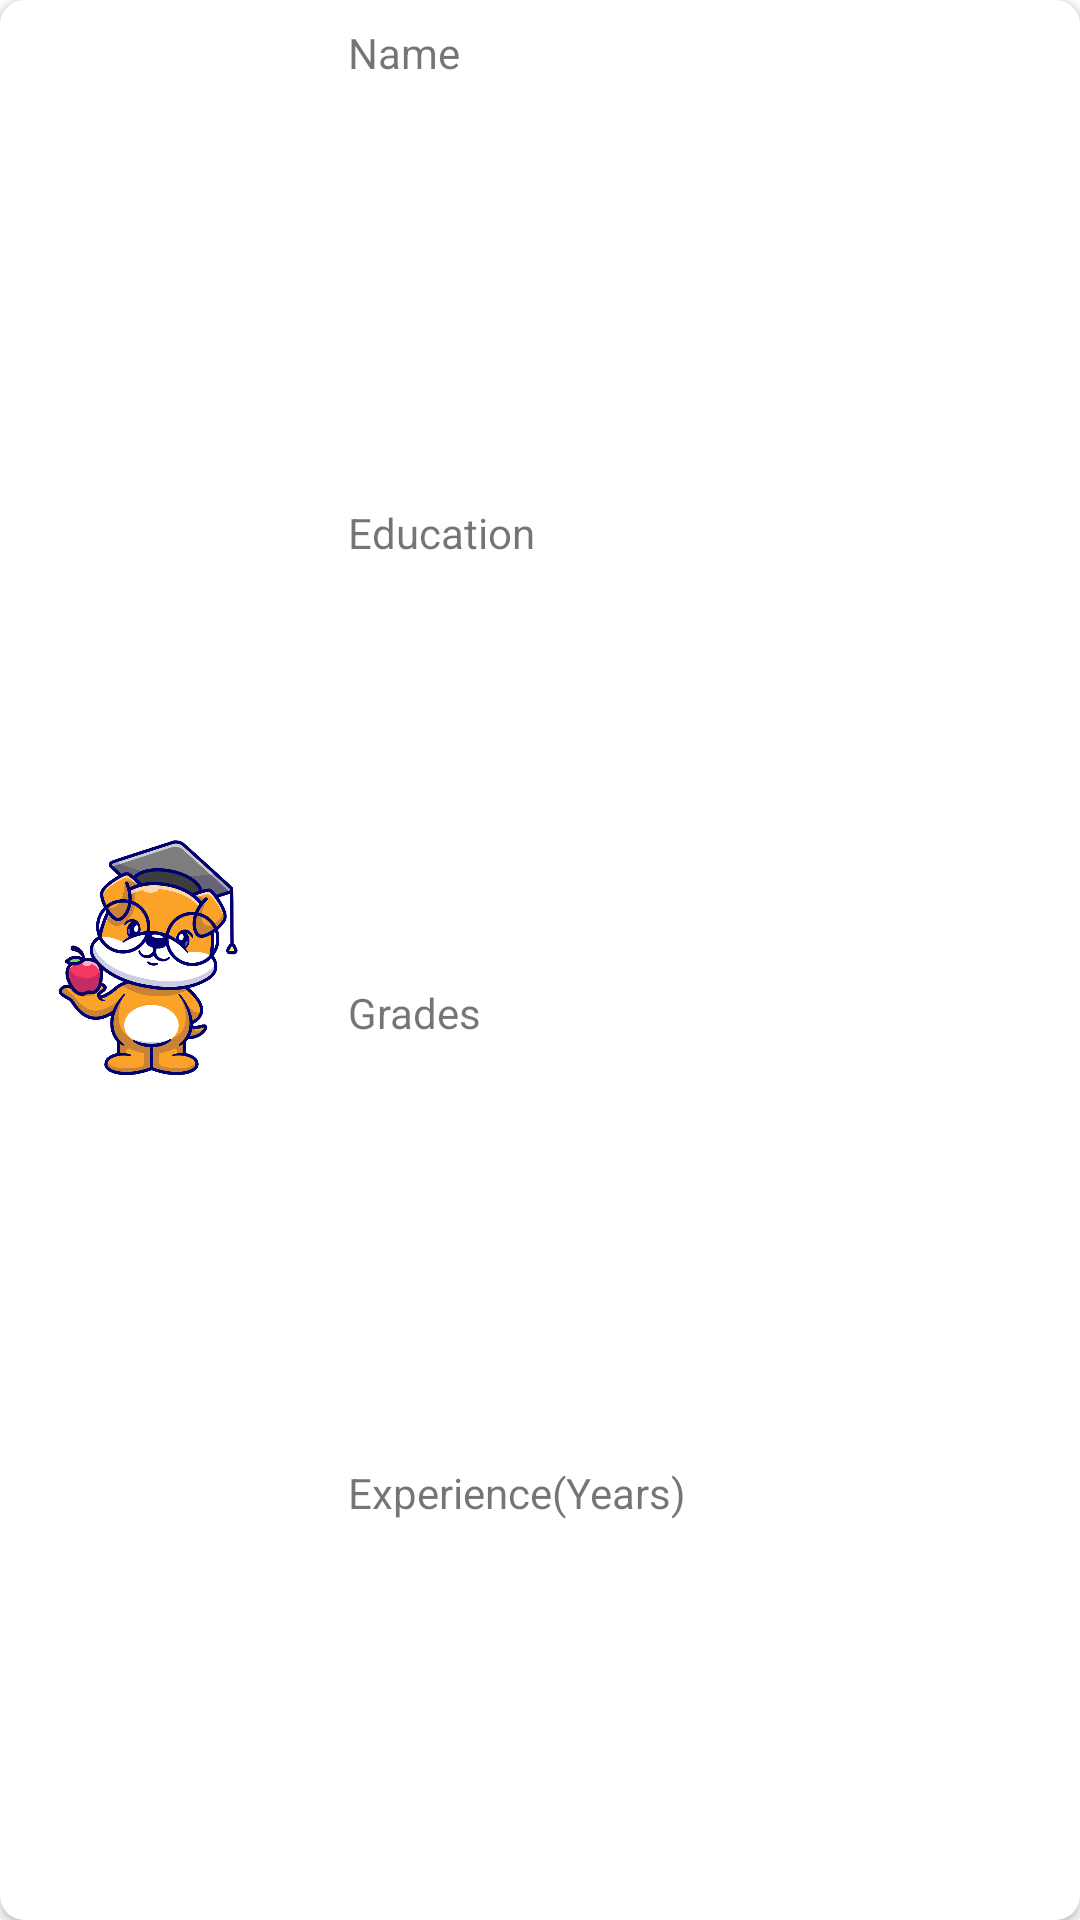

Android layout source for this screen:
<!-- AndroidManifest.xml: application theme Theme.TutorFinder -->
<!-- res/layout/my_tutor_rv_item.xml -->
<?xml version="1.0" encoding="utf-8"?>
<androidx.cardview.widget.CardView xmlns:android="http://schemas.android.com/apk/res/android"
    xmlns:app="http://schemas.android.com/apk/res-auto"
    xmlns:tools="http://schemas.android.com/tools"
    android:layout_width="match_parent"
    android:layout_height="140dp"

    android:layout_marginHorizontal="8dp"
    android:layout_marginVertical="4dp"
    app:cardCornerRadius="8dp">

    <LinearLayout
        android:layout_width="match_parent"
        android:layout_height="match_parent"

        android:gravity="center_horizontal|center_vertical"
        android:orientation="horizontal">

        <ImageView
            android:id="@+id/imageViewMyTutorItem"
            android:layout_width="100dp"
            android:layout_height="100dp"

            android:foregroundGravity="center"

            android:scaleType="fitXY"
            app:srcCompat="@drawable/choose_choice"
            tools:srcCompat="@drawable/choose_choice" />

        <LinearLayout
            android:layout_width="match_parent"
            android:layout_height="match_parent"
            android:layout_marginStart="8dp"
            android:background="@color/ic_launcher_background"
            android:orientation="vertical">

            <TextView
                android:id="@+id/filteredtutorNameView"
                android:layout_width="match_parent"
                android:layout_height="wrap_content"
                android:layout_margin="8dp"
                android:layout_weight="1"
                android:text="Name" />

            <TextView
                android:id="@+id/filteredtutorDegreeView"
                android:layout_width="match_parent"
                android:layout_height="wrap_content"
                android:layout_margin="8dp"
                android:layout_weight="1"
                android:text="Education" />

            <TextView
                android:id="@+id/filteredtutorGradeView"
                android:layout_width="match_parent"
                android:layout_height="wrap_content"
                android:layout_margin="8dp"
                android:layout_weight="1"
                android:text="Grades" />

            <TextView
                android:id="@+id/filteredtutorExperienceView"
                android:layout_width="match_parent"
                android:layout_height="wrap_content"
                android:layout_margin="8dp"
                android:layout_weight="1"
                android:text="@string/experience" />
        </LinearLayout>
    </LinearLayout>

</androidx.cardview.widget.CardView>
<!-- resources referenced by this layout -->
<resources>
  <!-- drawable choose_choice: png bitmap (drawable-v24, 323503 bytes) -->
  <string name="experience">Experience(Years)</string>
  <style name="Theme.TutorFinder" parent="Theme.MaterialComponents.DayNight.DarkActionBar">
          
          <item name="colorPrimary">@color/purple_500</item>
          <item name="colorPrimaryVariant">@color/purple_700</item>
          <item name="colorOnPrimary">@color/white</item>
          
          <item name="colorSecondary">@color/teal_200</item>
          <item name="colorSecondaryVariant">@color/teal_700</item>
          <item name="colorOnSecondary">@color/black</item>
          
          <item name="android:statusBarColor">?attr/colorPrimaryVariant</item>
          
      </style>
  <!-- not gathered from this repository: default colours our renderer supplied (Android Studio template values) -->
  <color name="purple_500">#FF6200EE</color>
  <color name="purple_700">#FF3700B3</color>
  <color name="teal_200">#FF03DAC5</color>
  <color name="teal_700">#FF018786</color>
  <color name="black">#FF000000</color>
  <color name="white">#FFFFFFFF</color>
</resources>
